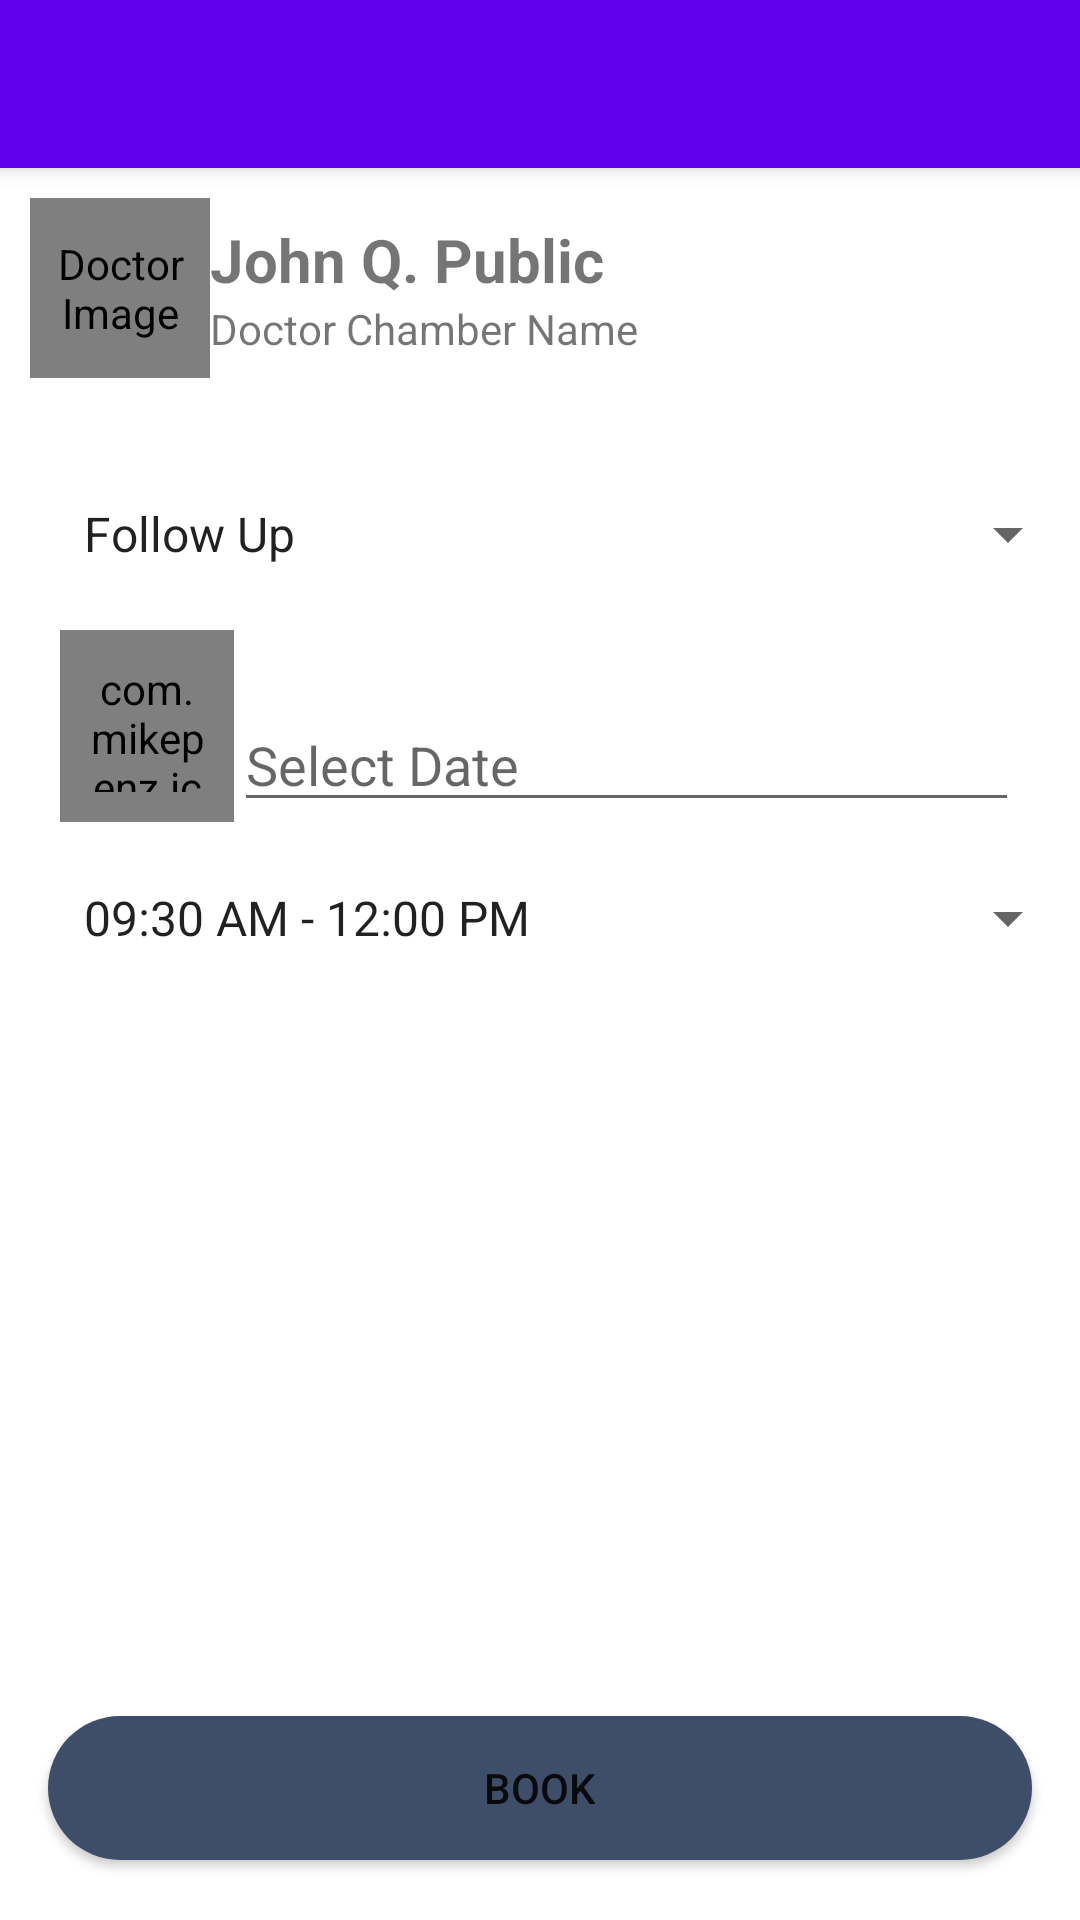

Android layout source for this screen:
<!-- AndroidManifest.xml: fallback theme Theme.MaterialComponents.DayNight.NoActionBar -->
<!-- res/layout/fragment_select_time_slot.xml -->
<?xml version="1.0" encoding="utf-8"?>
<android.support.design.widget.CoordinatorLayout xmlns:android="http://schemas.android.com/apk/res/android"
    xmlns:app="http://schemas.android.com/apk/res-auto"
    xmlns:tools="http://schemas.android.com/tools"
    android:layout_width="match_parent"
    android:layout_height="match_parent">

    <android.support.design.widget.AppBarLayout
        android:id="@+id/appbar"
        android:layout_width="match_parent"
        android:layout_height="?attr/actionBarSize"
        android:theme="@style/ThemeOverlay.AppCompat.Dark.ActionBar">

        <android.support.v7.widget.Toolbar
            android:id="@+id/toolbar"
            android:layout_width="match_parent"
            android:layout_height="?attr/actionBarSize"
            app:popupTheme="@style/ThemeOverlay.AppCompat.Light" />

    </android.support.design.widget.AppBarLayout>

    <android.support.v4.widget.NestedScrollView
        android:layout_width="match_parent"
        android:layout_height="match_parent"
        app:layout_behavior="@string/appbar_scrolling_view_behavior">

        <android.support.constraint.ConstraintLayout
            android:layout_width="match_parent"
            android:layout_height="match_parent">

            <RelativeLayout
                android:id="@+id/doctor_info"
                android:layout_width="match_parent"
                android:layout_height="wrap_content"
                android:layout_gravity="bottom"
                android:padding="10dp">

                <de.hdodenhof.circleimageview.CircleImageView
                    android:id="@+id/tv_doctor_image"
                    android:layout_width="60dp"
                    android:layout_height="60dp"
                    android:layout_centerVertical="true"
                    android:contentDescription="@string/doctor_image"
                    android:src="@mipmap/ic_launcher" />

                <LinearLayout
                    android:layout_width="wrap_content"
                    android:layout_height="wrap_content"
                    android:layout_centerVertical="true"
                    android:layout_toEndOf="@id/tv_doctor_image"
                    android:layout_toRightOf="@id/tv_doctor_image"
                    android:orientation="vertical">

                    <TextView
                        android:id="@+id/tv_doctor_name"
                        android:layout_width="wrap_content"
                        android:layout_height="wrap_content"
                        android:text="@string/name"
                        android:textSize="20sp"
                        android:textStyle="bold" />

                    <TextView
                        android:id="@+id/tv_doctor_chamber"
                        android:layout_width="wrap_content"
                        android:layout_height="wrap_content"
                        android:text="Doctor Chamber Name" />
                </LinearLayout>
            </RelativeLayout>

            <Spinner
                android:id="@+id/spinner_consultation"
                android:layout_width="match_parent"
                android:layout_height="64dp"
                android:layout_marginBottom="10dp"
                android:layout_marginTop="10dp"
                android:entries="@array/consultation_array"
                android:padding="20dp"
                app:layout_constraintTop_toBottomOf="@id/doctor_info" />

            <LinearLayout
                android:id="@+id/date_picker_layout"
                android:layout_width="match_parent"
                android:layout_height="64dp"
                android:layout_marginBottom="10dp"
                android:orientation="horizontal"
                android:paddingLeft="20dp"
                android:paddingRight="20dp"
                app:layout_constraintTop_toBottomOf="@id/spinner_consultation">

                <com.mikepenz.iconics.view.IconicsImageView
                    android:layout_width="0dp"
                    android:layout_height="match_parent"
                    android:layout_weight=".2"
                    android:padding="10dp"
                    app:iiv_color="@color/md_black_1000"
                    app:iiv_icon="cmd_calendar" />

                <EditText
                    android:layout_width="0dp"
                    android:layout_height="wrap_content"
                    android:layout_gravity="bottom"
                    android:layout_weight=".9"
                    android:hint="Select Date" />

            </LinearLayout>

            <Spinner
                android:id="@+id/spinner_time_slot"
                android:layout_width="match_parent"
                android:layout_height="64dp"
                android:entries="@array/time_slot_array"
                android:padding="20dp"
                app:layout_constraintTop_toBottomOf="@id/date_picker_layout" />
        </android.support.constraint.ConstraintLayout>

    </android.support.v4.widget.NestedScrollView>

    <Button
        android:id="@+id/btn_time_confirm"
        style="@style/login_edit_text"
        android:layout_width="match_parent"
        android:layout_height="wrap_content"
        android:layout_gravity="bottom"
        android:layout_marginBottom="20dp"
        android:layout_marginLeft="16dp"
        android:layout_marginRight="16dp"
        android:background="@drawable/rounded_primary_button"
        android:text="Book" />

</android.support.design.widget.CoordinatorLayout>
<!-- resources referenced by this layout -->
<resources>
  <string-array name="consultation_array">
          <item>Follow Up</item>
          <item>Consultation</item>
      </string-array>
  <string-array name="time_slot_array">
          <item>09:30 AM - 12:00 PM</item>
          <item>01:30 PM - 03:00 PM</item>
          <item>03:30 AM - 05:00 PM</item>
          <item>05:30 AM - 9:00 PM</item>
      </string-array>
  <!-- drawable rounded_primary_button (drawable) -->
  <?xml version="1.0" encoding="utf-8"?>
  <shape
      xmlns:android="http://schemas.android.com/apk/res/android"
      android:shape="rectangle">
      <solid
          android:color="@color/colorPrimary" >
      </solid>
  
      <corners
          android:radius="360dp"   >
      </corners>
  </shape>
  <!-- mipmap ic_launcher: png bitmap (mipmap-hdpi, 1995 bytes) -->
  <string name="doctor_image">Doctor Image</string>
  <string name="name">John Q. Public</string>
  <style name="login_edit_text">
          <item name="android:textColor">@color/md_white_1000</item>
          <item name="android:textColorHint">@color/md_white_1000</item>
      </style>
  <color name="colorPrimary">#3e4e69</color>
</resources>
